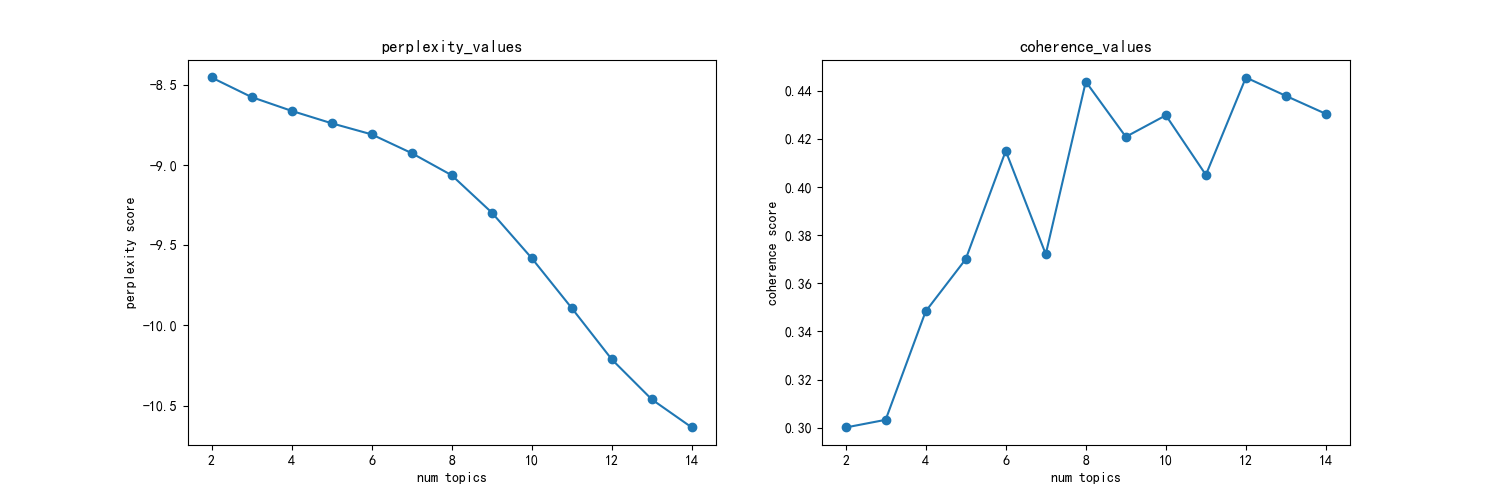

The file beside this chart, header and first rows:
主题数, 困惑度, 一致性
2, -8.454, 0.3001
3, -8.576, 0.3033
4, -8.662, 0.3483
5, -8.739, 0.37
6, -8.808, 0.415
7, -8.925, 0.3721
8, -9.063, 0.4437
9, -9.296, 0.4208
10, -9.581, 0.4298
11, -9.892, 0.405
12, -10.21, 0.4455
13, -10.46, 0.4378
14, -10.64, 0.4303
